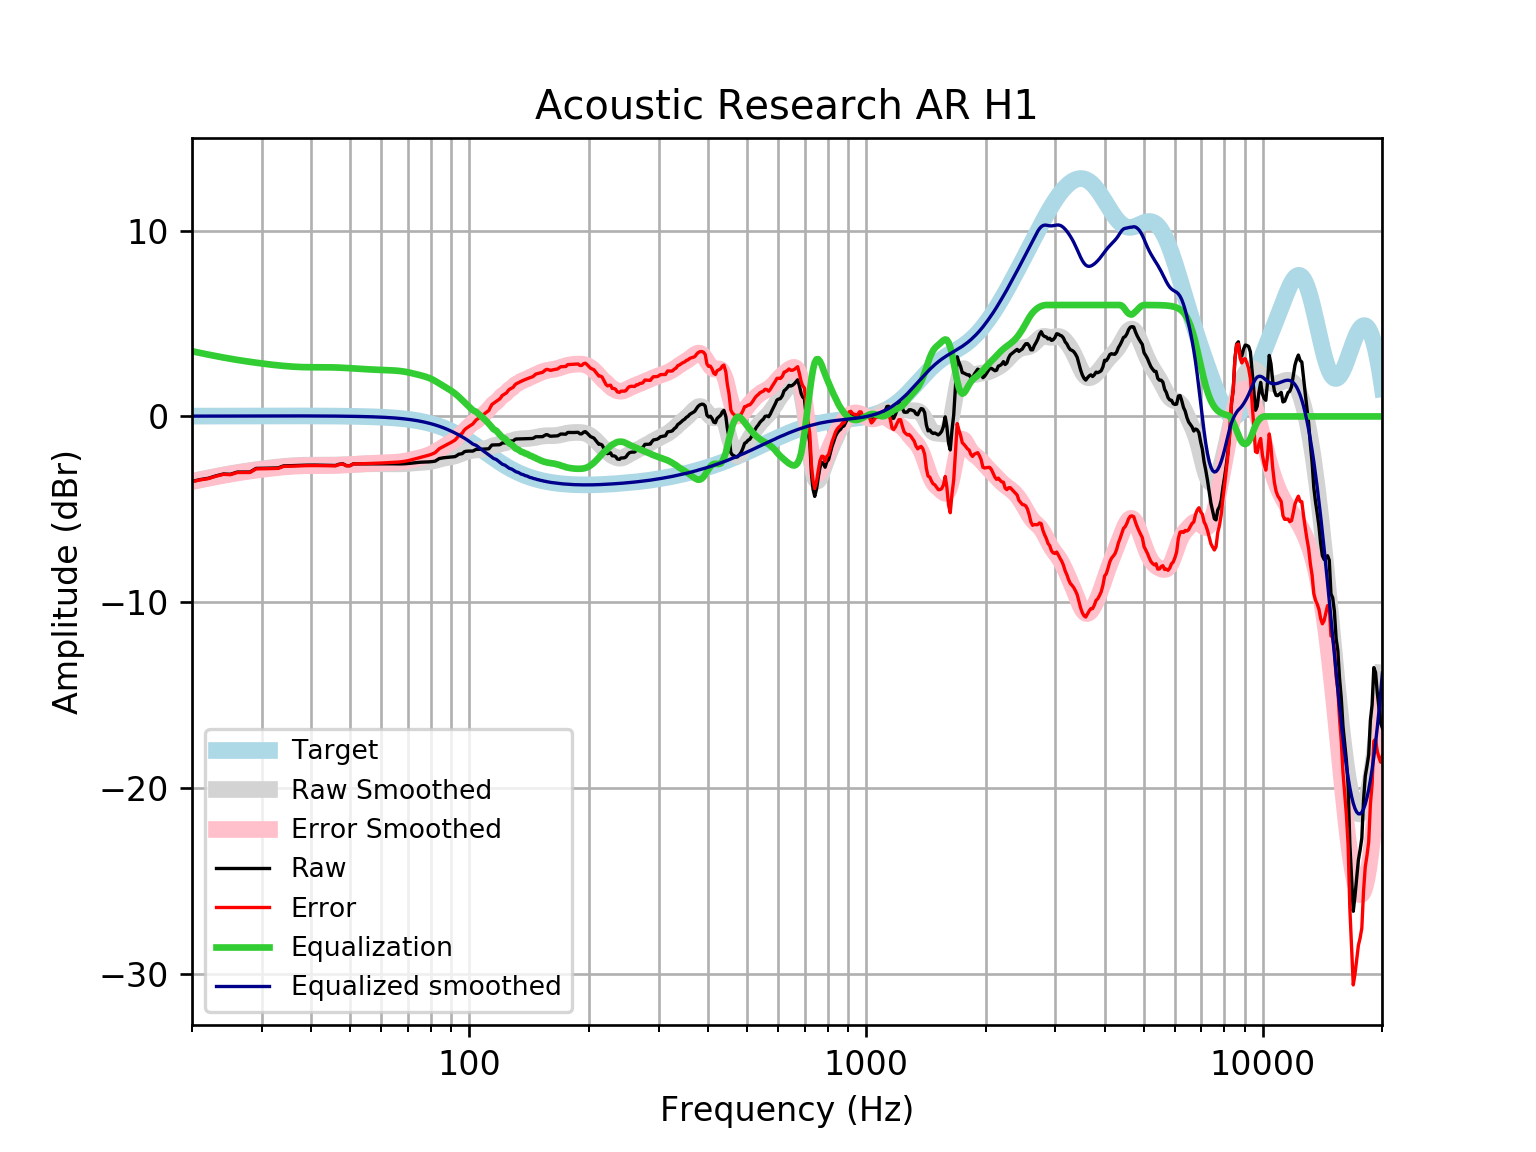

The table this chart was drawn from, first rows:
frequency, raw, error, smoothed, error_smoothed, equalization, equalized_raw, equalized_smoothed, target
20, -3.498, -3.515, -3.494, -3.51, 3.51, 0.01184, 0.01646, 0.01648
21, -3.398, -3.416, -3.398, -3.416, 3.416, 0.01765, 0.01765, 0.01765
22, -3.328, -3.347, -3.309, -3.328, 3.328, -0.0003234, 0.01877, 0.01876
23, -3.198, -3.218, -3.227, -3.247, 3.247, 0.04841, 0.01984, 0.01983
24, -3.098, -3.119, -3.151, -3.172, 3.172, 0.07356, 0.02085, 0.02084
25, -3.115, -3.137, -3.083, -3.105, 3.105, -0.01036, 0.02181, 0.02179
26, -2.997, -3.02, -3.021, -3.044, 3.044, 0.04644, 0.02271, 0.02269
27, -2.996, -3.019, -2.965, -2.989, 2.989, -0.007134, 0.02355, 0.02353
28, -2.994, -3.019, -2.915, -2.939, 2.939, -0.05533, 0.02433, 0.02431
29, -2.799, -2.824, -2.869, -2.894, 2.894, 0.09489, 0.02504, 0.02502
30, -2.794, -2.82, -2.826, -2.852, 2.852, 0.05803, 0.02567, 0.02566
31, -2.787, -2.813, -2.788, -2.814, 2.814, 0.02663, 0.02623, 0.02622
32, -2.779, -2.806, -2.752, -2.779, 2.779, 0.0001148, 0.02668, 0.02668
33, -2.77, -2.797, -2.721, -2.748, 2.748, -0.02203, 0.02704, 0.02704
34, -2.664, -2.692, -2.694, -2.721, 2.721, 0.05646, 0.02728, 0.02728
35, -2.655, -2.682, -2.671, -2.698, 2.698, 0.04299, 0.0274, 0.0274
36, -2.645, -2.673, -2.652, -2.68, 2.68, 0.03413, 0.02739, 0.02739
37, -2.636, -2.664, -2.639, -2.666, 2.666, 0.02953, 0.02723, 0.02723
38, -2.628, -2.655, -2.63, -2.657, 2.657, 0.0281, 0.02691, 0.02692
39, -2.623, -2.649, -2.625, -2.651, 2.651, 0.02817, 0.02643, 0.02644
40, -2.62, -2.646, -2.623, -2.648, 2.648, 0.02804, 0.02578, 0.02579
41, -2.621, -2.646, -2.623, -2.648, 2.648, 0.02647, 0.02495, 0.02496
42, -2.625, -2.648, -2.624, -2.647, 2.647, 0.02298, 0.02393, 0.02393
43, -2.629, -2.652, -2.624, -2.647, 2.647, 0.01772, 0.02272, 0.02272
44, -2.634, -2.655, -2.624, -2.645, 2.645, 0.01108, 0.0213, 0.0213
45, -2.638, -2.658, -2.622, -2.642, 2.642, 0.00337, 0.01968, 0.01967
46, -2.642, -2.66, -2.619, -2.636, 2.636, -0.005404, 0.01785, 0.01783
47, -2.572, -2.588, -2.613, -2.629, 2.629, 0.05707, 0.01579, 0.01577
48, -2.55, -2.564, -2.606, -2.62, 2.62, 0.06962, 0.0135, 0.01347
49, -2.649, -2.66, -2.598, -2.609, 2.609, -0.03933, 0.01097, 0.01094
50, -2.65, -2.658, -2.589, -2.598, 2.598, -0.05241, 0.008186, 0.008144
51, -2.554, -2.559, -2.58, -2.585, 2.585, 0.03117, 0.005126, 0.00508
52, -2.553, -2.555, -2.571, -2.573, 2.573, 0.01929, 0.001774, 0.001724
53, -2.552, -2.55, -2.563, -2.561, 2.561, 0.008711, -0.001894, -0.001946
54, -2.551, -2.545, -2.556, -2.55, 2.55, -0.0005779, -0.005905, -0.005958
55, -2.549, -2.539, -2.551, -2.541, 2.541, -0.008846, -0.01029, -0.01034
56, -2.549, -2.534, -2.548, -2.532, 2.532, -0.01636, -0.01508, -0.01514
57, -2.549, -2.528, -2.546, -2.525, 2.525, -0.02321, -0.02033, -0.02038
58, -2.549, -2.522, -2.545, -2.519, 2.519, -0.02936, -0.02607, -0.02611
59, -2.548, -2.516, -2.546, -2.513, 2.513, -0.03485, -0.03234, -0.03238
60, -2.548, -2.508, -2.547, -2.508, 2.508, -0.03996, -0.03921, -0.03925
61, -2.547, -2.5, -2.548, -2.502, 2.502, -0.04534, -0.04672, -0.04675
62, -2.547, -2.492, -2.55, -2.495, 2.495, -0.05184, -0.05494, -0.05496
63, -2.548, -2.484, -2.552, -2.488, 2.488, -0.06019, -0.06392, -0.06393
64, -2.551, -2.477, -2.554, -2.48, 2.48, -0.07078, -0.07372, -0.07373
65, -2.554, -2.469, -2.555, -2.47, 2.47, -0.08346, -0.0844, -0.08441
66, -2.556, -2.46, -2.554, -2.458, 2.458, -0.09774, -0.09604, -0.09603
67, -2.556, -2.447, -2.552, -2.443, 2.443, -0.1129, -0.1087, -0.1087
68, -2.553, -2.431, -2.547, -2.425, 2.425, -0.1284, -0.1224, -0.1224
69, -2.547, -2.409, -2.54, -2.403, 2.403, -0.1437, -0.1372, -0.1372
70, -2.536, -2.383, -2.531, -2.378, 2.378, -0.1586, -0.1533, -0.1533
71, -2.523, -2.352, -2.52, -2.349, 2.349, -0.1733, -0.1706, -0.1706
72, -2.507, -2.318, -2.509, -2.319, 2.319, -0.188, -0.1892, -0.1892
73, -2.492, -2.283, -2.498, -2.288, 2.288, -0.2036, -0.2092, -0.2092
74, -2.478, -2.248, -2.488, -2.257, 2.257, -0.2211, -0.2306, -0.2305
75, -2.468, -2.214, -2.479, -2.226, 2.226, -0.2418, -0.2535, -0.2534
76, -2.46, -2.183, -2.472, -2.194, 2.194, -0.2667, -0.2778, -0.2778
77, -2.456, -2.152, -2.463, -2.16, 2.16, -0.2963, -0.3037, -0.3037
78, -2.453, -2.121, -2.453, -2.122, 2.122, -0.3307, -0.3312, -0.3312
79, -2.448, -2.088, -2.439, -2.079, 2.079, -0.369, -0.3604, -0.3603
... 553 more rows
